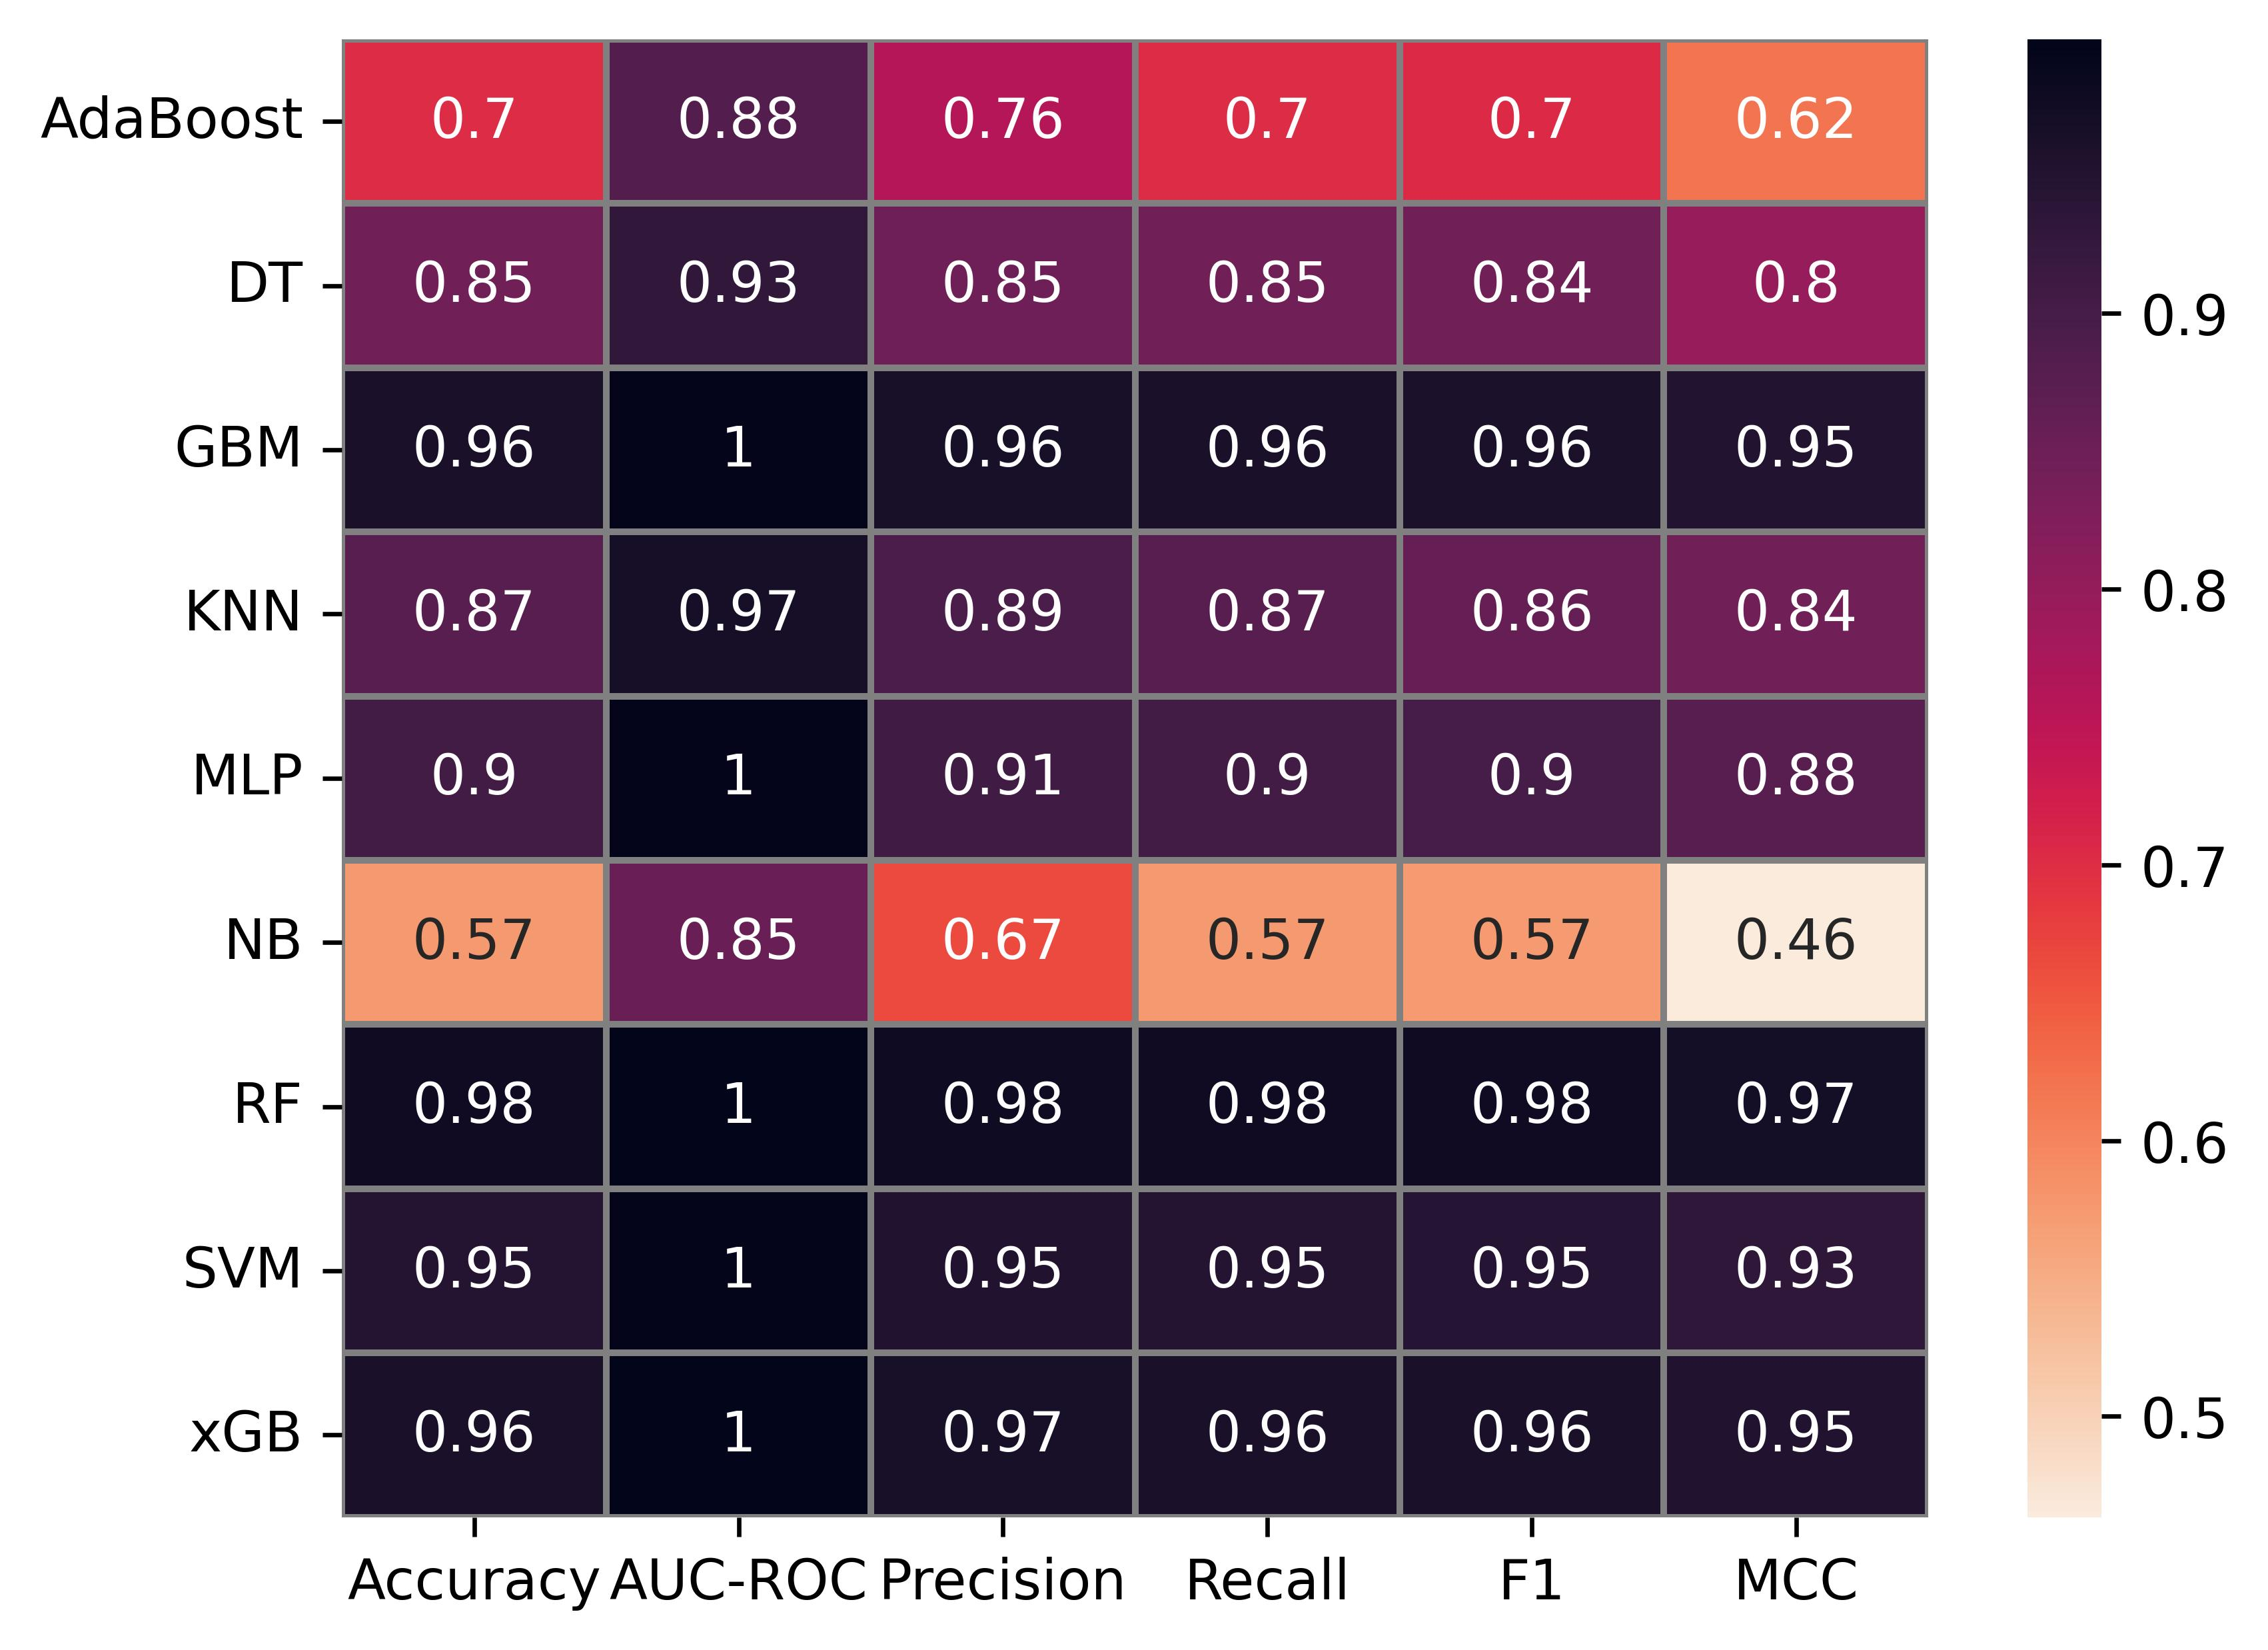

Values plotted in this chart, from the file beside it:
Model, Accuracy, AUC-ROC, Precision, Recall, F1, MCC
AdaBoost, 0.7002, 0.8838, 0.7621, 0.7004, 0.7043, 0.6185
DT, 0.846, 0.9286, 0.8483, 0.8462, 0.8434, 0.7972
GBM, 0.9621, 0.9972, 0.9644, 0.9621, 0.9615, 0.9506
KNN, 0.8744, 0.9677, 0.8943, 0.8744, 0.8585, 0.8449
MLP, 0.9039, 0.9964, 0.9086, 0.904, 0.8999, 0.8753
NB, 0.5747, 0.8545, 0.6664, 0.5746, 0.5738, 0.4634
RF, 0.9775, 0.9977, 0.9787, 0.9775, 0.9773, 0.9705
SVM, 0.949, 0.9962, 0.9523, 0.949, 0.9471, 0.9341
xGB, 0.9632, 0.9994, 0.9657, 0.9633, 0.9624, 0.9523
